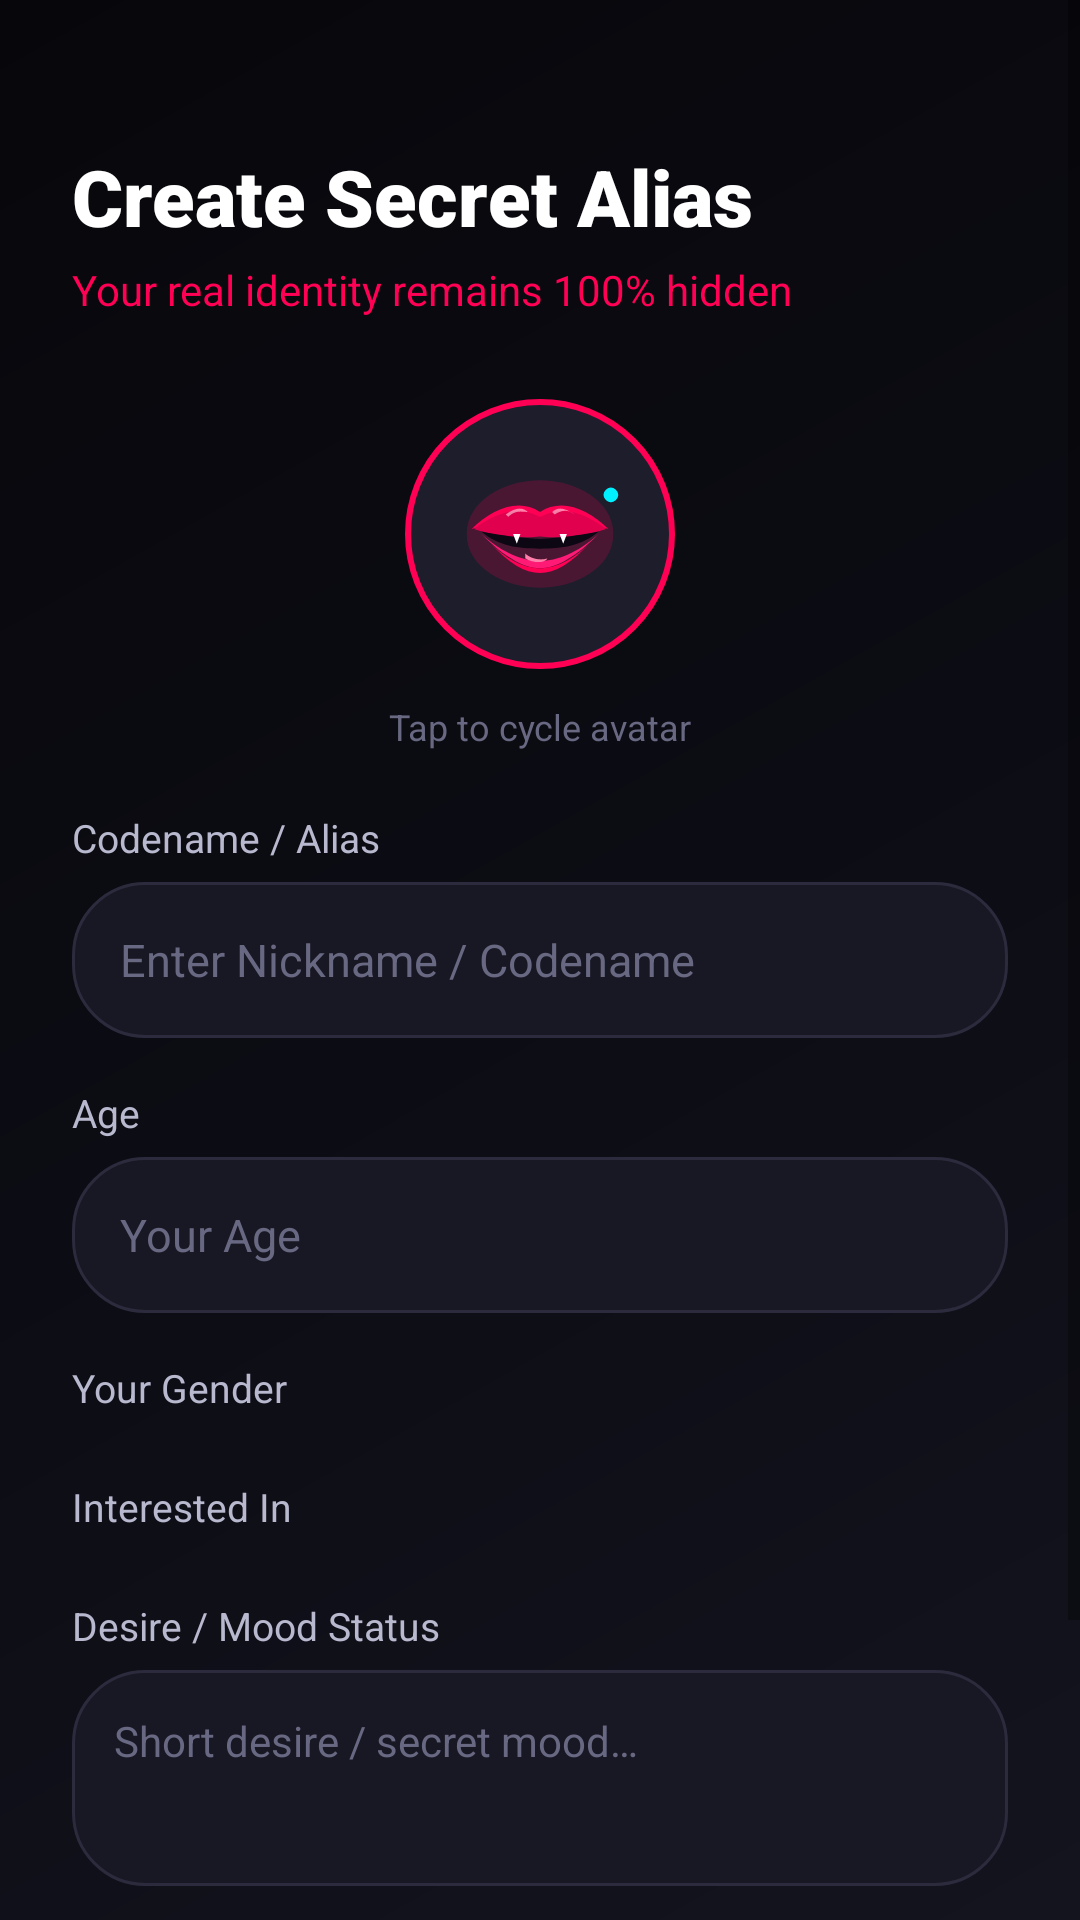

Reconstruct the res/layout file that produces this screen, plus the resources it refers to.
<!-- AndroidManifest.xml: application theme Theme.DarkDesireDating -->
<!-- res/layout/activity_setup_profile.xml -->
<?xml version="1.0" encoding="utf-8"?>
<ScrollView xmlns:android="http://schemas.android.com/apk/res/android"
    xmlns:app="http://schemas.android.com/apk/res-auto"
    android:layout_width="match_parent"
    android:layout_height="match_parent"
    android:background="@drawable/bg_dark_gradient"
    android:fillViewport="true">

    <LinearLayout
        android:layout_width="match_parent"
        android:layout_height="wrap_content"
        android:orientation="vertical"
        android:padding="24dp">

        <TextView
            android:layout_width="wrap_content"
            android:layout_height="wrap_content"
            android:layout_marginTop="24dp"
            android:fontFamily="sans-serif-black"
            android:text="@string/setup_title"
            android:textColor="@color/text_primary"
            android:textSize="26sp" />

        <TextView
            android:layout_width="wrap_content"
            android:layout_height="wrap_content"
            android:layout_marginTop="4dp"
            android:text="@string/setup_subtitle"
            android:textColor="@color/accent_pink"
            android:textSize="14sp" />

        
        <LinearLayout
            android:layout_width="match_parent"
            android:layout_height="wrap_content"
            android:layout_marginTop="24dp"
            android:gravity="center"
            android:orientation="vertical">

            <com.google.android.material.imageview.ShapeableImageView
                android:id="@+id/imgAvatarPreview"
                android:layout_width="96dp"
                android:layout_height="96dp"
                android:background="@color/bg_card_elevated"
                android:padding="4dp"
                android:src="@drawable/ic_launcher_foreground"
                app:shapeAppearanceOverlay="@style/ShapeAppearance.Material3.Corner.Full"
                app:strokeColor="@color/accent_pink"
                app:strokeWidth="2dp" />

            <TextView
                android:layout_width="wrap_content"
                android:layout_height="wrap_content"
                android:layout_marginTop="8dp"
                android:text="Tap to cycle avatar"
                android:textColor="@color/text_muted"
                android:textSize="12sp" />
        </LinearLayout>

        
        <TextView
            android:layout_width="wrap_content"
            android:layout_height="wrap_content"
            android:layout_marginTop="20dp"
            android:text="Codename / Alias"
            android:textColor="@color/text_secondary"
            android:textSize="13sp" />

        <EditText
            android:id="@+id/etAlias"
            android:layout_width="match_parent"
            android:layout_height="52dp"
            android:layout_marginTop="6dp"
            android:background="@drawable/bg_input_dark"
            android:hint="@string/alias_hint"
            android:inputType="textPersonName"
            android:maxLines="1"
            android:paddingHorizontal="16dp"
            android:textColor="@color/text_primary"
            android:textColorHint="@color/text_muted"
            android:textSize="15sp" />

        
        <TextView
            android:layout_width="wrap_content"
            android:layout_height="wrap_content"
            android:layout_marginTop="16dp"
            android:text="Age"
            android:textColor="@color/text_secondary"
            android:textSize="13sp" />

        <EditText
            android:id="@+id/etAge"
            android:layout_width="match_parent"
            android:layout_height="52dp"
            android:layout_marginTop="6dp"
            android:background="@drawable/bg_input_dark"
            android:hint="@string/age_hint"
            android:inputType="number"
            android:maxLength="2"
            android:paddingHorizontal="16dp"
            android:textColor="@color/text_primary"
            android:textColorHint="@color/text_muted"
            android:textSize="15sp" />

        
        <TextView
            android:layout_width="wrap_content"
            android:layout_height="wrap_content"
            android:layout_marginTop="16dp"
            android:text="@string/gender_title"
            android:textColor="@color/text_secondary"
            android:textSize="13sp" />

        <com.google.android.material.button.MaterialButtonToggleGroup
            android:id="@+id/toggleGender"
            android:layout_width="match_parent"
            android:layout_height="wrap_content"
            android:layout_marginTop="6dp"
            app:checkedButton="@id/btnGenderMale"
            app:selectionRequired="true"
            app:singleSelection="true">

            <Button
                android:id="@+id/btnGenderMale"
                style="?attr/materialButtonOutlinedStyle"
                android:layout_width="0dp"
                android:layout_height="wrap_content"
                android:layout_weight="1"
                android:text="@string/gender_male"
                android:textColor="@color/text_primary" />

            <Button
                android:id="@+id/btnGenderFemale"
                style="?attr/materialButtonOutlinedStyle"
                android:layout_width="0dp"
                android:layout_height="wrap_content"
                android:layout_weight="1"
                android:text="@string/gender_female"
                android:textColor="@color/text_primary" />

            <Button
                android:id="@+id/btnGenderOther"
                style="?attr/materialButtonOutlinedStyle"
                android:layout_width="0dp"
                android:layout_height="wrap_content"
                android:layout_weight="1"
                android:text="@string/gender_other"
                android:textColor="@color/text_primary" />
        </com.google.android.material.button.MaterialButtonToggleGroup>

        
        <TextView
            android:layout_width="wrap_content"
            android:layout_height="wrap_content"
            android:layout_marginTop="16dp"
            android:text="@string/looking_for_title"
            android:textColor="@color/text_secondary"
            android:textSize="13sp" />

        <com.google.android.material.button.MaterialButtonToggleGroup
            android:id="@+id/toggleLookingFor"
            android:layout_width="match_parent"
            android:layout_height="wrap_content"
            android:layout_marginTop="6dp"
            app:checkedButton="@id/btnLookingFemale"
            app:selectionRequired="true"
            app:singleSelection="true">

            <Button
                android:id="@+id/btnLookingFemale"
                style="?attr/materialButtonOutlinedStyle"
                android:layout_width="0dp"
                android:layout_height="wrap_content"
                android:layout_weight="1"
                android:text="@string/gender_female"
                android:textColor="@color/text_primary" />

            <Button
                android:id="@+id/btnLookingMale"
                style="?attr/materialButtonOutlinedStyle"
                android:layout_width="0dp"
                android:layout_height="wrap_content"
                android:layout_weight="1"
                android:text="@string/gender_male"
                android:textColor="@color/text_primary" />

            <Button
                android:id="@+id/btnLookingAnyone"
                style="?attr/materialButtonOutlinedStyle"
                android:layout_width="0dp"
                android:layout_height="wrap_content"
                android:layout_weight="1"
                android:text="@string/looking_anyone"
                android:textColor="@color/text_primary" />
        </com.google.android.material.button.MaterialButtonToggleGroup>

        
        <TextView
            android:layout_width="wrap_content"
            android:layout_height="wrap_content"
            android:layout_marginTop="16dp"
            android:text="Desire / Mood Status"
            android:textColor="@color/text_secondary"
            android:textSize="13sp" />

        <EditText
            android:id="@+id/etBio"
            android:layout_width="match_parent"
            android:layout_height="72dp"
            android:layout_marginTop="6dp"
            android:background="@drawable/bg_input_dark"
            android:gravity="top|start"
            android:hint="@string/bio_hint"
            android:padding="14dp"
            android:textColor="@color/text_primary"
            android:textColorHint="@color/text_muted"
            android:textSize="14sp" />

        <androidx.appcompat.widget.AppCompatButton
            android:id="@+id/btnSubmit"
            android:layout_width="match_parent"
            android:layout_height="54dp"
            android:layout_marginTop="28dp"
            android:layout_marginBottom="24dp"
            android:background="@drawable/bg_button_glow"
            android:fontFamily="sans-serif-black"
            android:letterSpacing="0.05"
            android:text="@string/btn_enter_realm"
            android:textColor="@color/text_primary"
            android:textSize="16sp" />

    </LinearLayout>
</ScrollView>
<!-- resources referenced by this layout -->
<resources>
  <color name="accent_pink">#FF0055</color>
  <color name="bg_card_elevated">#1D1D2B</color>
  <color name="text_muted">#686882</color>
  <color name="text_primary">#FFFFFF</color>
  <color name="text_secondary">#B8B8CE</color>
  <!-- drawable bg_button_glow (drawable) -->
  <?xml version="1.0" encoding="utf-8"?>
  <ripple xmlns:android="http://schemas.android.com/apk/res/android"
      android:color="#40FFFFFF">
      <item>
          <shape android:shape="rectangle">
              <gradient
                  android:angle="45"
                  android:startColor="@color/accent_pink"
                  android:endColor="@color/accent_purple"
                  android:type="linear" />
              <corners android:radius="28dp" />
          </shape>
      </item>
  </ripple>
  <!-- drawable bg_dark_gradient (drawable) -->
  <?xml version="1.0" encoding="utf-8"?>
  <shape xmlns:android="http://schemas.android.com/apk/res/android"
      android:shape="rectangle">
      <gradient
          android:angle="135"
          android:startColor="#14141F"
          android:centerColor="#0C0C14"
          android:endColor="#07070B"
          android:type="linear" />
  </shape>
  <!-- drawable bg_input_dark (drawable) -->
  <?xml version="1.0" encoding="utf-8"?>
  <shape xmlns:android="http://schemas.android.com/apk/res/android"
      android:shape="rectangle">
      <solid android:color="@color/bg_input" />
      <corners android:radius="24dp" />
      <stroke
          android:width="1dp"
          android:color="#2B2B3D" />
  </shape>
  <!-- drawable ic_launcher_foreground: vector/xml drawable (drawable, 2006 chars, omitted) -->
  <string name="age_hint">Your Age</string>
  <string name="alias_hint">Enter Nickname / Codename</string>
  <string name="bio_hint">Short desire / secret mood…</string>
  <string name="btn_enter_realm">ENTER THE REALM</string>
  <string name="gender_female">Female</string>
  <string name="gender_male">Male</string>
  <string name="gender_other">Other</string>
  <string name="gender_title">Your Gender</string>
  <string name="looking_anyone">Anyone</string>
  <string name="looking_for_title">Interested In</string>
  <string name="setup_subtitle">Your real identity remains 100% hidden</string>
  <string name="setup_title">Create Secret Alias</string>
  <style name="Theme.DarkDesireDating" parent="Theme.MaterialComponents.DayNight.NoActionBar">
          <item name="colorPrimary">@color/accent_pink</item>
          <item name="colorPrimaryVariant">@color/accent_pink_dark</item>
          <item name="colorOnPrimary">@color/text_primary</item>
          <item name="colorSecondary">@color/accent_purple</item>
          <item name="colorSecondaryVariant">@color/accent_purple</item>
          <item name="colorOnSecondary">@color/text_primary</item>
  
          <item name="android:windowBackground">@color/bg_dark</item>
          <item name="android:colorBackground">@color/bg_dark</item>
          <item name="android:statusBarColor">@color/bg_dark</item>
          <item name="android:navigationBarColor">@color/bg_dark</item>
          <item name="android:windowLightStatusBar" tools:targetApi="m">false</item>
      </style>
  <color name="accent_purple">#9D00FF</color>
  <color name="bg_input">#181824</color>
  <color name="accent_pink_dark">#B3003C</color>
  <color name="bg_dark">#0A0A0F</color>
</resources>
